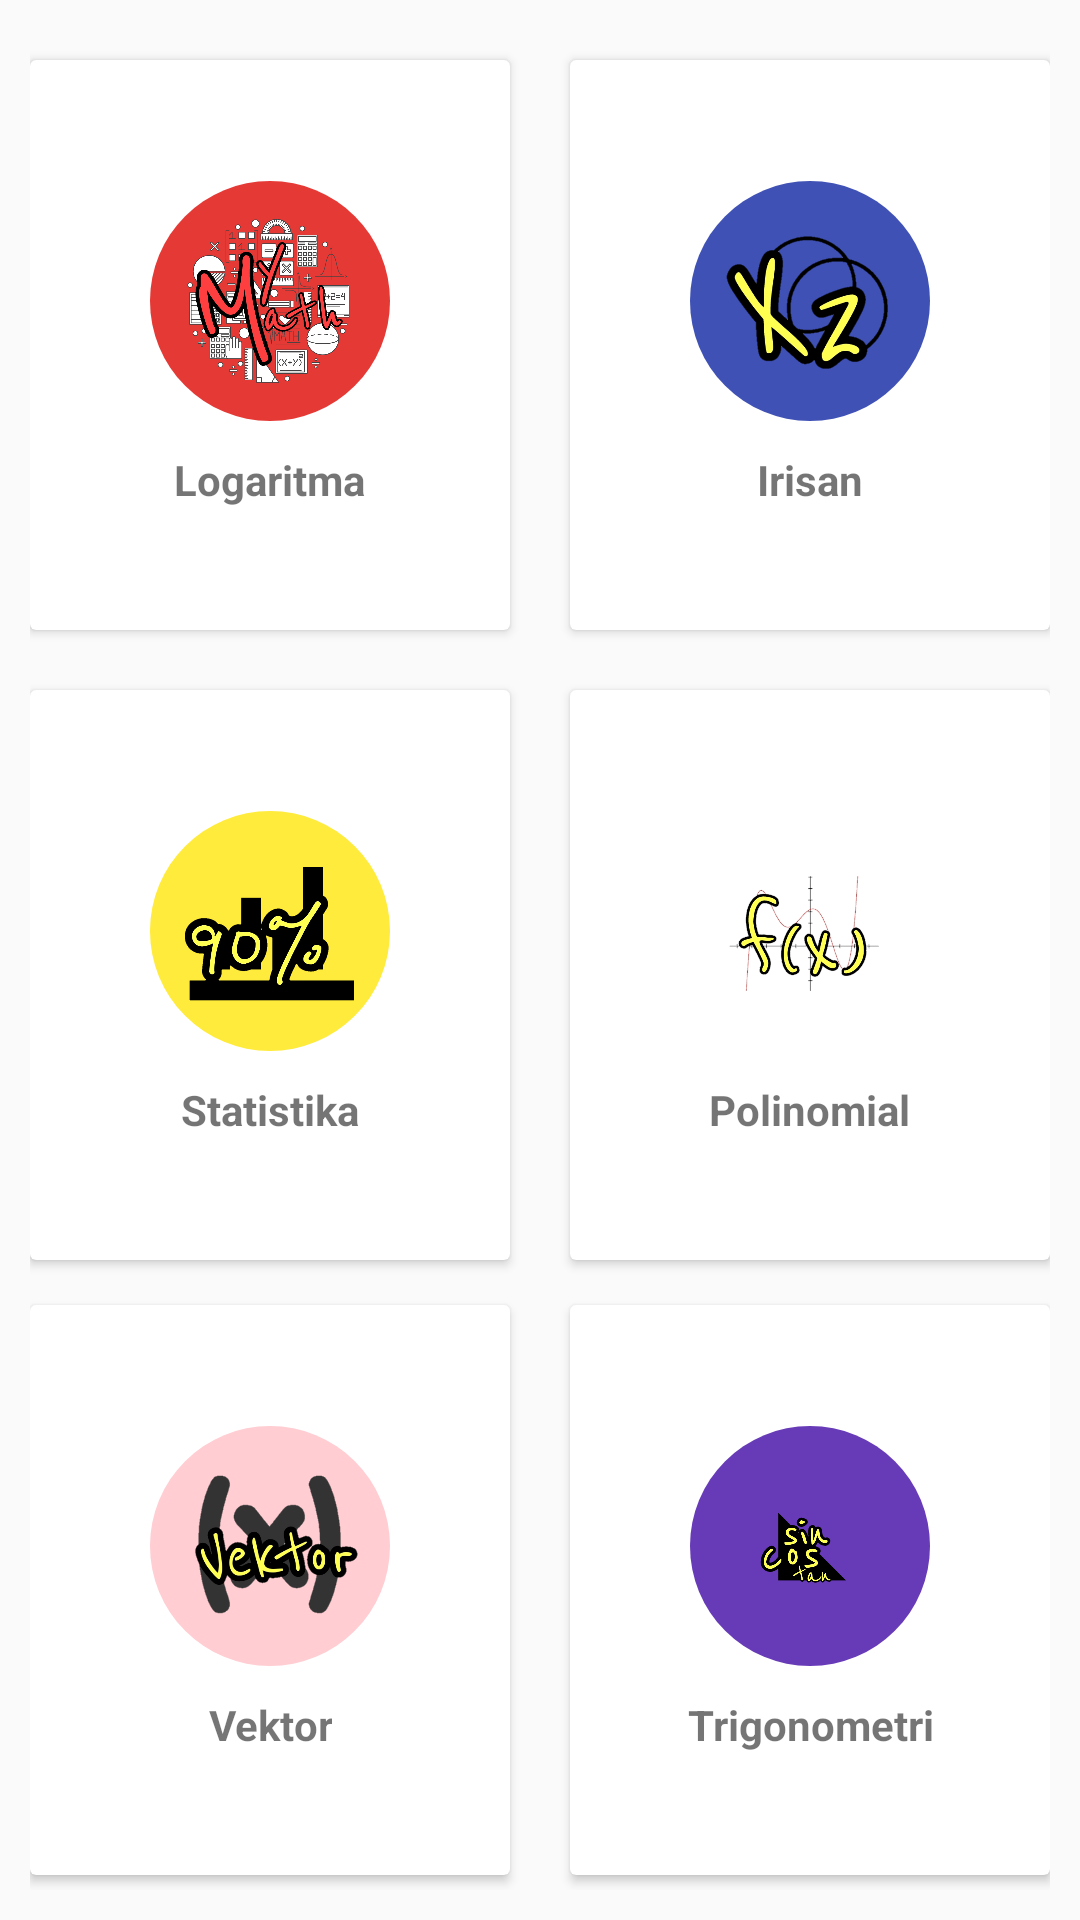

The Android layout XML behind this screen, and the referenced resources:
<!-- AndroidManifest.xml: application theme AppTheme -->
<!-- res/layout/activity_mtk_sma.xml -->
<?xml version="1.0" encoding="utf-8"?>
<LinearLayout xmlns:android="http://schemas.android.com/apk/res/android"
    xmlns:app="http://schemas.android.com/apk/res-auto"
    xmlns:tools="http://schemas.android.com/tools"
    android:layout_width="match_parent"
    android:layout_height="match_parent"
    tools:context=".MtkSma"
    android:orientation="vertical"
    android:padding="10dp">


    
    
    

        <LinearLayout
            android:clipToPadding="false"
            android:gravity="center"
            android:orientation="horizontal"
            android:layout_width="match_parent"
            android:layout_height="wrap_content">

            <android.support.v7.widget.CardView
                android:id="@+id/logaritma"
                android:layout_width="160dp"
                android:layout_height="190dp"
                android:layout_margin="10dp">
                <LinearLayout
                    android:layout_width="match_parent"
                    android:layout_height="match_parent"
                    android:orientation="vertical"
                    android:gravity="center">
                    <ImageView
                        android:layout_width="80dp"
                        android:layout_height="80dp"
                        android:background="@drawable/merah"
                        android:src="@drawable/logo"
                        android:padding="10dp"/>
                    <TextView
                        android:layout_width="wrap_content"
                        android:layout_height="wrap_content"
                        android:textStyle="bold"
                        android:layout_marginTop="10dp"
                        android:text="Logaritma"
                        android:textAlignment="center"/>
                    
                    
                    
                </LinearLayout>
            </android.support.v7.widget.CardView>

            <android.support.v7.widget.CardView
                android:id="@+id/irisan"
                android:layout_width="160dp"
                android:layout_height="190dp"
                android:layout_margin="10dp">
                <LinearLayout
                    android:layout_width="match_parent"
                    android:layout_height="match_parent"
                    android:orientation="vertical"
                    android:gravity="center">
                    <ImageView
                        android:layout_width="80dp"
                        android:layout_height="80dp"
                        android:background="@drawable/biru"
                        android:src="@drawable/iconirisan"
                        android:padding="10dp"/>
                    <TextView
                        android:layout_width="wrap_content"
                        android:layout_height="wrap_content"
                        android:textStyle="bold"
                        android:layout_marginTop="10dp"
                        android:text="Irisan"
                        android:textAlignment="center"/>
                    
                    
                    
                </LinearLayout>
            </android.support.v7.widget.CardView>
        </LinearLayout>


        <LinearLayout
            android:layout_width="match_parent"
            android:layout_height="wrap_content"
            android:clipToPadding="false"
            android:gravity="center"
            android:orientation="horizontal">

            <android.support.v7.widget.CardView
                android:id="@+id/statistika"
                android:layout_width="160dp"
                android:layout_height="190dp"
                android:layout_margin="10dp">

                <LinearLayout
                    android:layout_width="match_parent"
                    android:layout_height="match_parent"
                    android:gravity="center"
                    android:orientation="vertical">

                    <ImageView
                        android:layout_width="80dp"
                        android:layout_height="80dp"
                        android:background="@drawable/kuning"
                        android:padding="10dp"
                        android:src="@drawable/iconstatis" />

                    <TextView
                        android:layout_width="wrap_content"
                        android:layout_height="wrap_content"
                        android:layout_marginTop="10dp"
                        android:text="Statistika"
                        android:textAlignment="center"
                        android:textStyle="bold" />
                    
                    
                    
                </LinearLayout>
            </android.support.v7.widget.CardView>

            <android.support.v7.widget.CardView
                android:id="@+id/polinomial"
                android:layout_width="160dp"
                android:layout_height="190dp"
                android:layout_margin="10dp">

                <LinearLayout
                    android:layout_width="match_parent"
                    android:layout_height="match_parent"
                    android:gravity="center"
                    android:orientation="vertical">

                    <ImageView
                        android:layout_width="80dp"
                        android:layout_height="80dp"
                        android:background="@drawable/hijau"
                        android:padding="10dp"
                        android:src="@drawable/iconpolinomi" />

                    <TextView
                        android:layout_width="wrap_content"
                        android:layout_height="wrap_content"
                        android:layout_marginTop="10dp"
                        android:text="Polinomial"
                        android:textAlignment="center"
                        android:textStyle="bold" />
                    
                    
                    
                </LinearLayout>
            </android.support.v7.widget.CardView>
        </LinearLayout>

        <LinearLayout
            android:clipToPadding="false"
            android:gravity="center"
            android:orientation="horizontal"
            android:layout_width="match_parent"
            android:layout_height="wrap_content">

            <android.support.v7.widget.CardView
                android:id="@+id/vektor"
                android:layout_width="160dp"
                android:layout_height="190dp"
                android:layout_margin="10dp">
                <LinearLayout
                    android:layout_width="match_parent"
                    android:layout_height="match_parent"
                    android:orientation="vertical"
                    android:gravity="center">
                    <ImageView
                        android:layout_width="80dp"
                        android:layout_height="80dp"
                        android:background="@drawable/pinkmuda"
                        android:src="@drawable/iconvektor"
                        android:padding="10dp"/>
                    <TextView
                        android:layout_width="wrap_content"
                        android:layout_height="wrap_content"
                        android:textStyle="bold"
                        android:layout_marginTop="10dp"
                        android:text="Vektor"
                        android:textAlignment="center"/>
                    
                    
                    
                </LinearLayout>
            </android.support.v7.widget.CardView>

            <android.support.v7.widget.CardView
                android:id="@+id/trigonometri"
                android:layout_width="160dp"
                android:layout_height="190dp"
                android:layout_margin="10dp">
                <LinearLayout
                    android:layout_width="match_parent"
                    android:layout_height="match_parent"
                    android:orientation="vertical"
                    android:gravity="center">
                    <ImageView
                        android:layout_width="80dp"
                        android:layout_height="80dp"
                        android:background="@drawable/ungu"
                        android:src="@drawable/icontrigo"
                        android:padding="10dp"/>
                    <TextView
                        android:layout_width="wrap_content"
                        android:layout_height="wrap_content"
                        android:textStyle="bold"
                        android:layout_marginTop="10dp"
                        android:text="Trigonometri"
                        android:textAlignment="center"/>
                    
                    
                    
                </LinearLayout>
            </android.support.v7.widget.CardView>
        </LinearLayout>

        


    </LinearLayout>
<!-- resources referenced by this layout -->
<resources>
  <!-- drawable biru (drawable) -->
  <?xml version="1.0" encoding="utf-8"?>
  <shape android:shape="oval" xmlns:android="http://schemas.android.com/apk/res/android">
      <solid android:color="@color/biru"/>
  </shape>
  <!-- drawable iconirisan: png bitmap (drawable, 38082 bytes) -->
  <!-- drawable iconpolinomi: png bitmap (drawable, 61131 bytes) -->
  <!-- drawable iconstatis: png bitmap (drawable, 50178 bytes) -->
  <!-- drawable icontrigo: png bitmap (drawable, 48580 bytes) -->
  <!-- drawable iconvektor: png bitmap (drawable, 49057 bytes) -->
  <!-- drawable kuning (drawable) -->
  <?xml version="1.0" encoding="utf-8"?>
  <shape android:shape="oval" xmlns:android="http://schemas.android.com/apk/res/android">
      <solid android:color="@color/kuning"/>
  </shape>
  <!-- drawable logo: png bitmap (drawable, 219352 bytes) -->
  <!-- drawable merah (drawable) -->
  <?xml version="1.0" encoding="utf-8"?>
  <shape android:shape="oval" xmlns:android="http://schemas.android.com/apk/res/android">
      <solid android:color="@color/pinksedang"/>
  </shape>
  <!-- drawable pinkmuda (drawable) -->
  <?xml version="1.0" encoding="utf-8"?>
  <shape android:shape="oval" xmlns:android="http://schemas.android.com/apk/res/android">
      <solid android:color="@color/pinkmuda"/>
  </shape>
  <!-- drawable ungu (drawable) -->
  <?xml version="1.0" encoding="utf-8"?>
  <shape android:shape="oval" xmlns:android="http://schemas.android.com/apk/res/android">
      <solid android:color="@color/ungu"/>
  </shape>
  <style name="AppTheme" parent="Theme.AppCompat.Light.NoActionBar">
          
          <item name="colorPrimary">@color/abuabu</item>
      </style>
  <color name="biru">#3F51B5</color>
  <color name="kuning">#FFEB3B</color>
  <color name="pinksedang">#e53935</color>
  <color name="pinkmuda">#ffcdd2</color>
  <color name="ungu">#673AB7</color>
  <color name="abuabu">#D1C4E9</color>
</resources>
